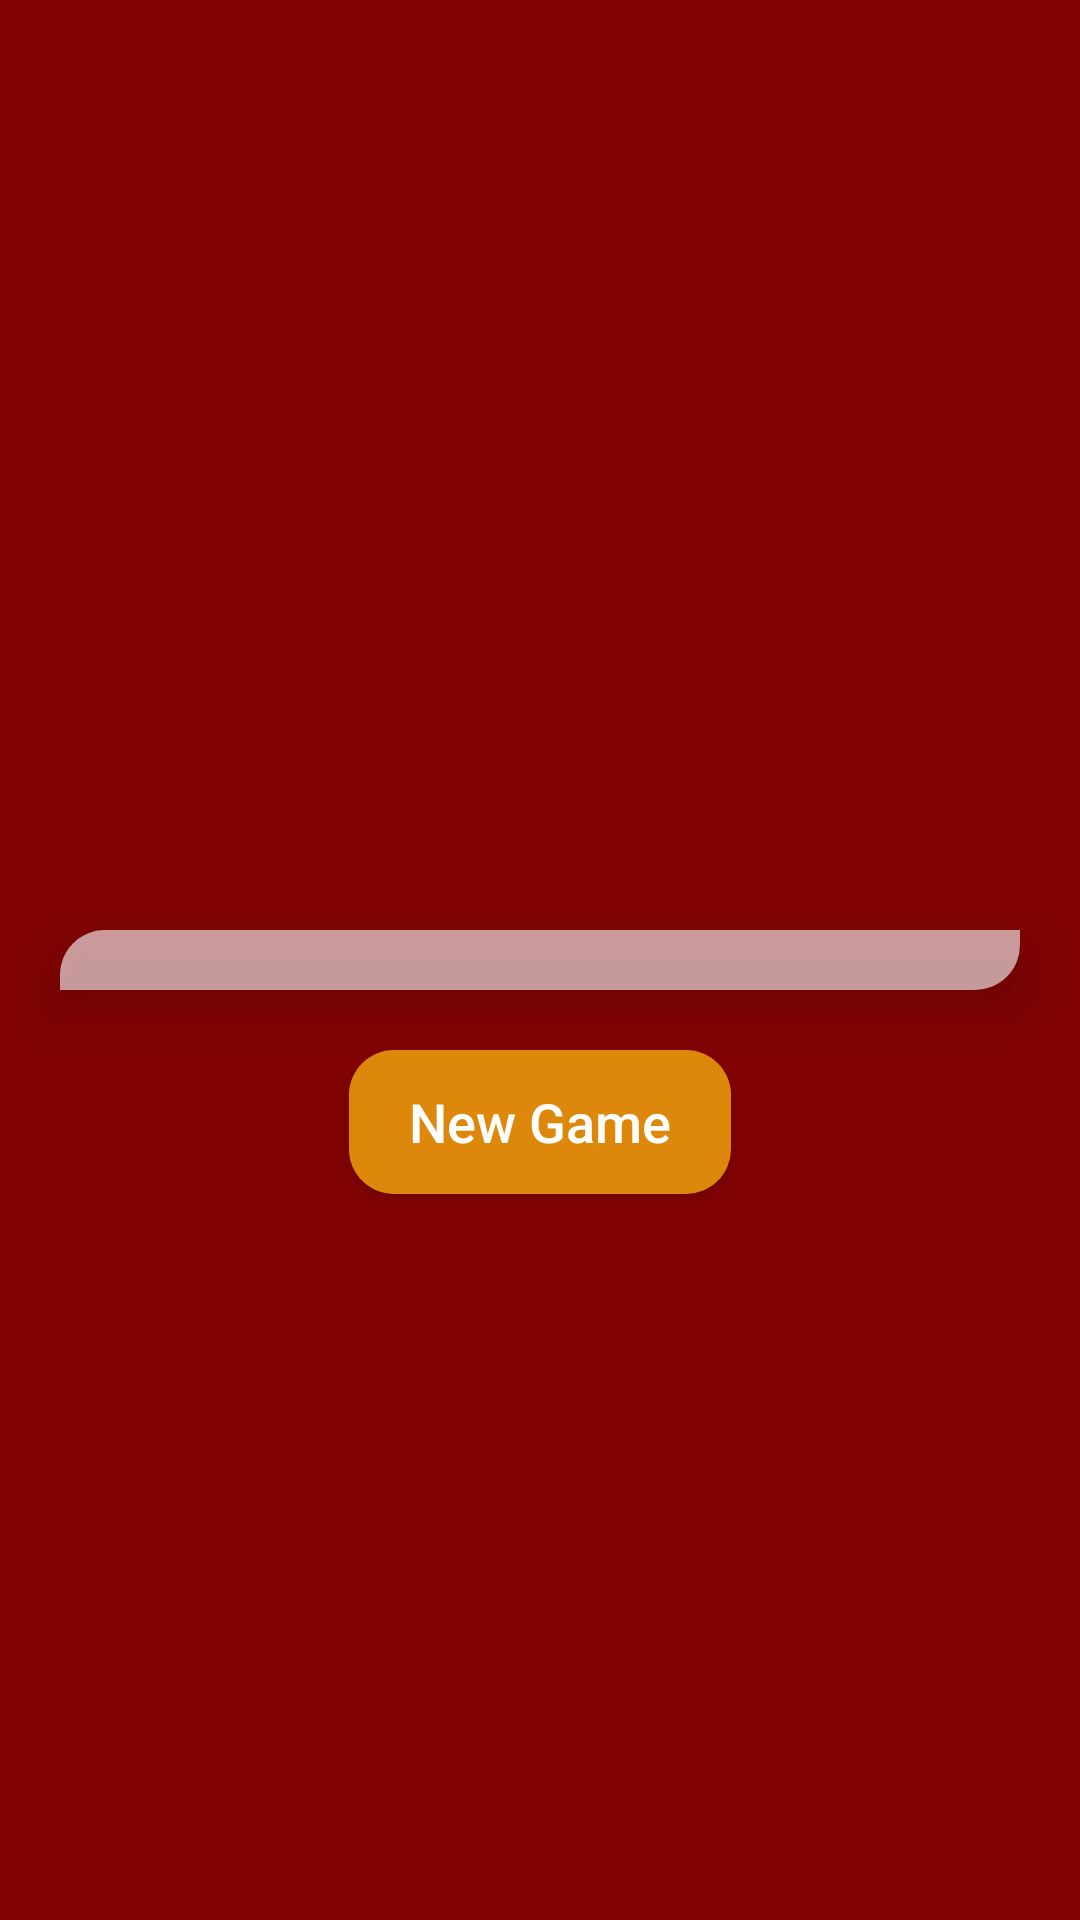

Here is an Android app screen rendered from its layout file. Give the layout XML and the strings, colors and styles it references.
<!-- AndroidManifest.xml: application theme Theme.TicTacToeKotlin -->
<!-- res/layout/activity_game_screen.xml -->
<?xml version="1.0" encoding="utf-8"?>
<RelativeLayout
    xmlns:android="http://schemas.android.com/apk/res/android"
    xmlns:app="http://schemas.android.com/apk/res-auto"
    xmlns:tools="http://schemas.android.com/tools"
    android:layout_width="match_parent"
    android:layout_height="match_parent"
    android:fitsSystemWindows="true"
    tools:context=".Activities.GameScreen"
    android:background="#810303">

    <LinearLayout
        android:id="@+id/winning_card"
        android:layout_width="wrap_content"
        android:layout_height="wrap_content"
        android:elevation="5dp"
        android:layout_above="@+id/board_ll"
        android:layout_alignStart="@+id/board_ll"
        android:layout_alignEnd="@+id/board_ll"
        android:background="@drawable/card_bg"
        android:gravity="center"
        android:padding="15dp"
        android:visibility="invisible">
        <ImageView
            android:id="@+id/winning_image"
            android:layout_width="50dp"
            android:layout_height="50dp"
            android:elevation="10dp"/>
        <TextView
            android:id="@+id/winning_text"
            android:layout_width="wrap_content"
            android:layout_height="wrap_content"
            android:text="Wins!!!"
            android:textSize="30sp"
            android:textStyle="bold"
            android:textColor="@color/white"
            android:layout_marginStart="20dp"
            android:elevation="10dp"/>
    </LinearLayout>

    <LinearLayout
        android:id="@+id/board_ll"
        android:layout_width="match_parent"
        android:layout_height="wrap_content"
        android:layout_centerInParent="true"
        android:layout_marginStart="20dp"
        android:layout_marginTop="20dp"
        android:layout_marginEnd="20dp"
        android:layout_marginBottom="20dp"
        android:background="@drawable/card_bg"
        android:elevation="10dp"
        android:gravity="center">

        <androidx.recyclerview.widget.RecyclerView
            android:id="@+id/board_rv"
            android:layout_width="wrap_content"
            android:layout_height="wrap_content"
            android:padding="10dp"
            app:layoutManager="androidx.recyclerview.widget.GridLayoutManager"
            app:spanCount="3"
            tools:itemCount="9"
            tools:listitem="@layout/board_rv_layout" />

    </LinearLayout>

    <androidx.appcompat.widget.AppCompatButton
        android:id="@+id/new_game_btn"
        android:layout_width="wrap_content"
        android:layout_height="wrap_content"
        android:text="New Game"
        android:textAllCaps="false"
        android:background="@drawable/button_bg"
        android:textColor="@color/white"
        android:textSize="18sp"
        android:paddingStart="20dp"
        android:paddingEnd="20dp"
        android:layout_below="@id/board_ll"
        android:layout_centerHorizontal="true"
        android:elevation="5dp"/>


    <LinearLayout
        android:id="@+id/score_ll"
        android:layout_width="match_parent"
        android:layout_height="wrap_content"
        android:orientation="vertical"
        android:layout_below="@+id/new_game_btn"
        android:paddingStart="20dp"
        android:paddingEnd="20dp"
        android:layout_marginTop="20dp"
        android:visibility="gone">
        <LinearLayout
            android:layout_width="match_parent"
            android:layout_height="wrap_content"
            android:orientation="horizontal"
            android:weightSum="2">
            <TextView
                android:layout_width="match_parent"
                android:layout_height="wrap_content"
                android:text="Score Board"
                android:textSize="16sp"
                android:textStyle="bold"
                android:textColor="@color/white"
                android:layout_weight="1"
                android:layout_marginStart="5dp"/>

            <TextView
                android:id="@+id/reset_score_btn"
                android:layout_width="match_parent"
                android:layout_height="wrap_content"
                android:text="Reset Score"
                android:textStyle="bold"
                android:textColor="@color/white"
                android:textSize="16sp"
                android:elevation="5dp"
                android:gravity="end"
                android:layout_weight="1"
                android:layout_marginEnd="5dp"/>
        </LinearLayout>
        <LinearLayout
            android:id="@+id/score_board"
            android:layout_width="match_parent"
            android:layout_height="wrap_content"
            android:orientation="vertical">

            <LinearLayout
                android:layout_width="match_parent"
                android:layout_height="wrap_content"
                android:orientation="horizontal"
                android:weightSum="2"
                android:background="@drawable/card_bg">

                <LinearLayout
                    android:id="@+id/circle_score"
                    android:layout_width="wrap_content"
                    android:layout_height="wrap_content"
                    android:orientation="horizontal"
                    android:layout_weight="1"
                    android:gravity="center"
                    android:padding="10dp"
                    android:layout_margin="5dp">
                    <ImageView
                        android:layout_width="40dp"
                        android:layout_height="40dp"
                        android:src="@drawable/circle"/>
                    <TextView
                        android:id="@+id/circle_score_text"
                        android:layout_width="wrap_content"
                        android:layout_height="wrap_content"
                        android:text=": 0"
                        android:textSize="25sp"
                        android:textColor="@color/white"
                        android:textStyle="bold"
                        android:layout_marginStart="15dp"/>
                </LinearLayout>

                <LinearLayout
                    android:id="@+id/cross_score"
                    android:layout_width="wrap_content"
                    android:layout_height="wrap_content"
                    android:orientation="horizontal"
                    android:gravity="center"
                    android:layout_weight="1"
                    android:padding="10dp"
                    android:layout_margin="5dp">
                    <ImageView
                        android:layout_width="40dp"
                        android:layout_height="40dp"
                        android:src="@drawable/cross"/>
                    <TextView
                        android:id="@+id/cross_score_text"
                        android:layout_width="wrap_content"
                        android:layout_height="wrap_content"
                        android:text=": 0"
                        android:textSize="25sp"
                        android:textColor="@color/white"
                        android:textStyle="bold"
                        android:layout_marginStart="15dp"/>
                </LinearLayout>

            </LinearLayout>

        </LinearLayout>

    </LinearLayout>



</RelativeLayout>
<!-- res/layout/board_rv_layout.xml (included above) -->
<?xml version="1.0" encoding="utf-8"?>
<androidx.cardview.widget.CardView xmlns:android="http://schemas.android.com/apk/res/android"
    android:layout_width="wrap_content"
    android:layout_height="wrap_content"
    xmlns:app="http://schemas.android.com/apk/res-auto"
    app:cardCornerRadius="15dp"
    app:cardUseCompatPadding="true">

    <ImageView
        android:id="@+id/item_image"
        android:layout_width="60dp"
        android:layout_height="60dp"
        android:padding="15dp"
        android:background="#811F00"/>

</androidx.cardview.widget.CardView>
<!-- resources referenced by this layout -->
<resources>
  <!-- drawable button_bg (drawable) -->
  <?xml version="1.0" encoding="utf-8"?>
  <shape xmlns:android="http://schemas.android.com/apk/res/android"
      android:shape="rectangle">
      <corners android:radius="15dp"/>
      <solid android:color="#DD880A"/>
  
  </shape>
  <!-- drawable card_bg (drawable) -->
  <?xml version="1.0" encoding="utf-8"?>
  <shape xmlns:android="http://schemas.android.com/apk/res/android"
      android:shape="rectangle">
      <corners android:topLeftRadius="15dp" android:bottomRightRadius="15dp"/>
      <solid android:color="#99FFFFFF"/>
  
  
  </shape>
  <!-- drawable circle (drawable) -->
  <vector xmlns:android="http://schemas.android.com/apk/res/android"
      android:width="512dp"
      android:height="512dp"
      android:viewportWidth="512"
      android:viewportHeight="512">
    <path
        android:pathData="M232.1,1c-49.7,4.8 -99,25.1 -137.6,56.5 -11.4,9.2 -29.4,27.4 -38.4,38.7 -22.9,28.7 -41.7,67.5 -49.5,102.3 -4.9,21.8 -6,32.5 -6,57.5 0,25 1.1,35.7 6,57.5 7.9,35.5 27.2,74.9 50.9,104 9.2,11.4 27.4,29.4 38.7,38.4 28.7,22.9 67.5,41.7 102.3,49.5 21.8,4.9 32.5,6 57.5,6 25,-0 35.7,-1.1 57.5,-6 26.1,-5.8 60.3,-20.4 82.8,-35.3 38.9,-25.9 68.8,-59.9 89.3,-101.6 12.5,-25.5 19.6,-48.4 24.1,-77.5 2.4,-16.1 2.4,-53.9 0,-70 -4.5,-29.1 -11.6,-52 -24.1,-77.5 -13.4,-27.2 -28.3,-48 -49.8,-69.2 -21.1,-20.9 -40.4,-34.6 -67.3,-47.8 -25.2,-12.4 -48.6,-19.7 -76.5,-24 -12.6,-1.9 -46.8,-2.7 -59.9,-1.5zM286,66.5c62.3,10.5 113.7,48.3 142,104.4 13.1,26.2 19.4,53.8 19.4,85.1 0,25.4 -3,43.1 -11.4,66.1 -19.1,52.4 -61.5,94.8 -113.9,113.9 -23,8.4 -40.7,11.4 -66.1,11.4 -25.4,-0 -43.1,-3 -66.1,-11.4 -52.4,-19.1 -94.8,-61.5 -113.9,-113.9 -8.4,-23 -11.4,-40.7 -11.4,-66.1 0,-25.4 3,-43.1 11.4,-66.1 19.1,-52.4 61.5,-94.8 113.9,-113.9 15.7,-5.7 29.1,-8.8 50.1,-11.4 7.1,-0.9 36.8,0.4 46,1.9z"
        android:fillColor="@color/white"
        android:strokeColor="@color/white"/>
  </vector>
  <!-- drawable cross (drawable) -->
  <vector xmlns:android="http://schemas.android.com/apk/res/android"
      android:width="512dp"
      android:height="512dp"
      android:viewportWidth="512"
      android:viewportHeight="512">
    <path
        android:pathData="M440.3,20.8c-2.8,1 -6.6,3.2 -8.5,4.8 -1.9,1.7 -16.3,16.9 -32,34 -48.5,52.5 -155.4,159.9 -159.2,159.9 -0.8,-0 -21.1,-18.2 -45.2,-40.5 -46.5,-42.9 -87.6,-80.7 -98.3,-90.3 -10.9,-9.6 -21.6,-13.2 -32.4,-10.7 -7.3,1.8 -12.6,5.1 -18.9,11.9 -2.9,3.2 -7.4,6.9 -9.8,8.1 -10.6,5.4 -24.5,18.8 -31.2,30 -6.7,11.3 -6,20.4 2.5,34.5 21.1,34.7 49.6,65.4 117.6,126.6l20.4,18.3 -4.4,3.9c-2.4,2.2 -13.2,11.6 -23.9,21 -46.5,40.6 -59.4,55.9 -64.5,76.2 -4,16 2.5,32.3 19.7,49.4 8.2,8.3 22.6,19.7 26.6,21.2 5.5,2.1 11.7,2.8 16.2,1.7 33.3,-7.6 68.3,-29.9 109.6,-70 6.7,-6.5 12.5,-11.8 13,-11.8 0.6,-0 3.4,2.5 6.4,5.6 7.4,7.5 32.7,30.7 42,38.4 22.8,19.1 47.8,35.8 69,46.3 5.6,2.8 7.5,3.2 14,3.2 6.4,-0 8.3,-0.5 13,-3 3,-1.6 8.5,-3.5 12.2,-4.1 8.5,-1.5 14.4,-4.9 20,-11.5 2.3,-2.9 5.9,-6.6 7.8,-8.3 13.6,-12.3 15.5,-15.7 15.5,-28.6 0,-14.4 -1.3,-16.9 -20.9,-39 -17.8,-20 -34,-37.4 -63.3,-67.6l-26.2,-27 17.7,-16.9c86.4,-82.3 118.7,-117.2 144.7,-156.5 20.6,-31.2 24.6,-40.7 21.4,-51 -0.6,-1.9 -1.4,-6.9 -1.9,-11.1 -1,-8.9 -3.3,-13.9 -8.7,-19 -7.5,-7.1 -27.4,-22.9 -31.6,-25.1 -9.7,-4.9 -19.7,-6 -28.4,-3z"
        android:fillColor="@color/white"
        android:strokeColor="@color/white"/>
  </vector>
  <style name="Theme.TicTacToeKotlin" parent="Base.Theme.TicTacToeKotlin" />
  <style name="Base.Theme.TicTacToeKotlin" parent="Theme.Material3.DayNight.NoActionBar">
          
          
      </style>
  <!-- not gathered from this repository: default colours our renderer supplied (Android Studio template values) -->
  <color name="white">#FFFFFFFF</color>
</resources>
